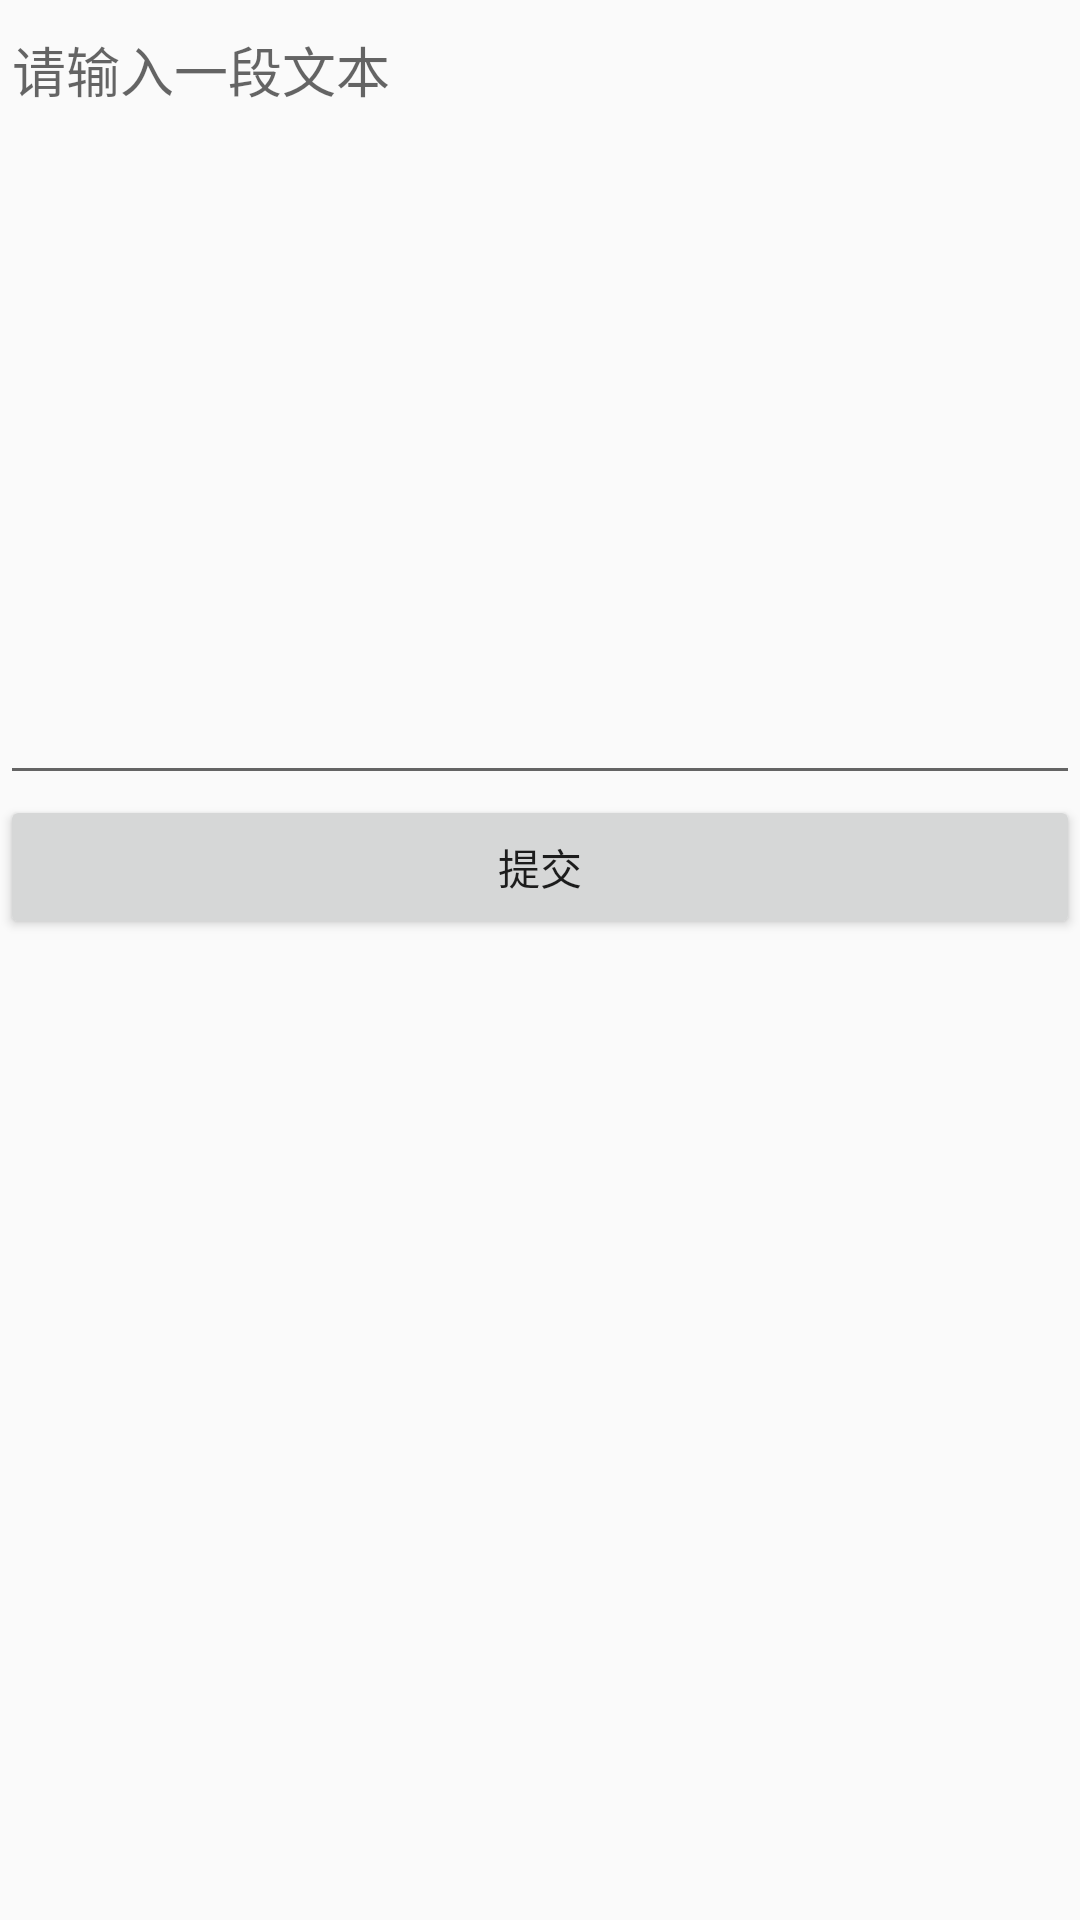

Here is an Android app screen rendered from its layout file. Give the layout XML and the strings, colors and styles it references.
<!-- AndroidManifest.xml: application theme Theme.AppCompat.Light.NoActionBar -->
<!-- res/layout/activity_link.xml -->
<?xml version="1.0" encoding="utf-8"?>
<LinearLayout xmlns:android="http://schemas.android.com/apk/res/android"
    xmlns:app="http://schemas.android.com/apk/res-auto"
    xmlns:tools="http://schemas.android.com/tools"
    android:layout_width="match_parent"
    android:layout_height="match_parent"
    android:orientation="vertical"
    tools:context=".activity.LinkActivity">


    <EditText
        android:id="@+id/link_input"
        android:layout_width="match_parent"
        android:layout_height="265dp"
        android:ems="10"
        android:hint="请输入一段文本"
        android:gravity="start|top"
        android:inputType="textMultiLine" />

    <Button
        android:id="@+id/link_finish"
        android:layout_width="match_parent"
        android:layout_height="wrap_content"
        android:text="提交" />

    <ListView
        android:id="@+id/link_list_view"
        android:layout_width="match_parent"
        android:layout_height="match_parent" />

</LinearLayout>
<!-- resources referenced by this layout -->
<resources>

</resources>
